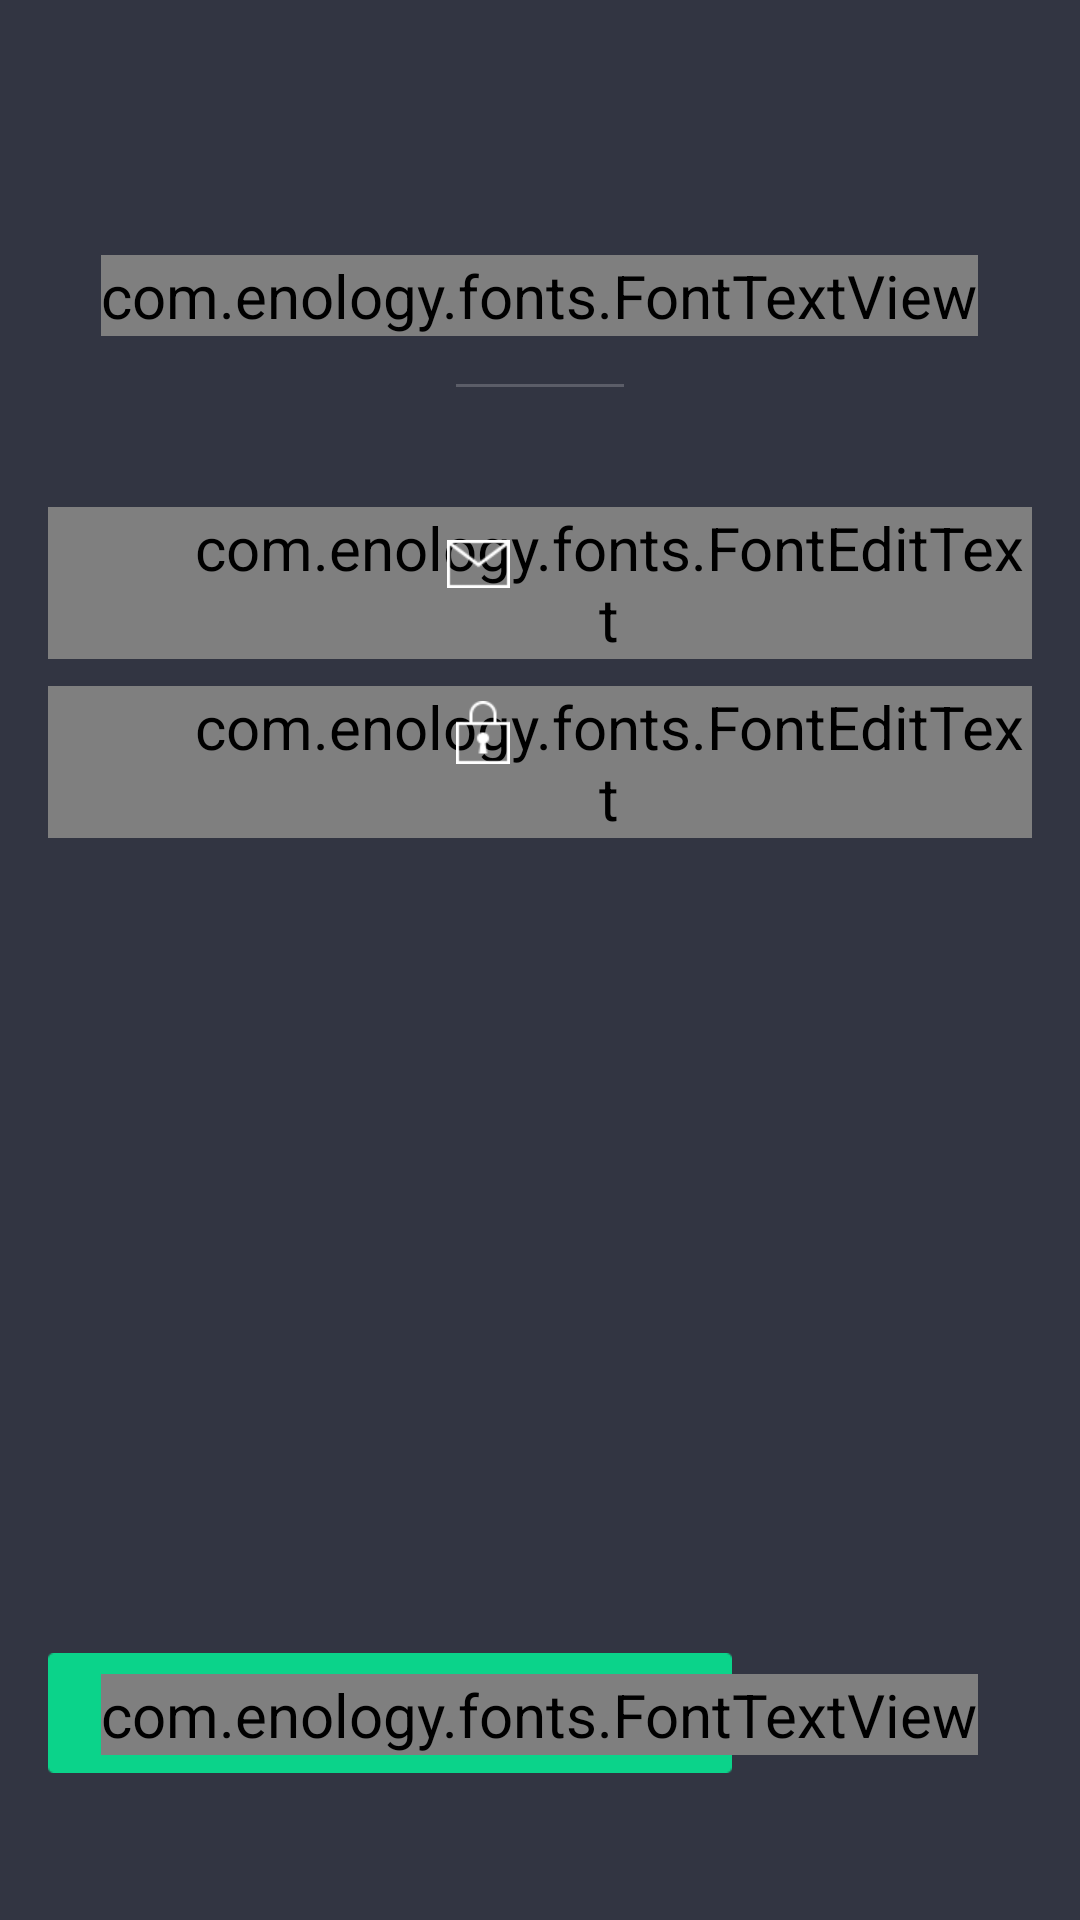

Android layout source for this screen:
<!-- AndroidManifest.xml: activity theme LoginScreen -->
<!-- res/layout/activity_login.xml -->
<RelativeLayout xmlns:android="http://schemas.android.com/apk/res/android"
    xmlns:tools="http://schemas.android.com/tools"
    android:layout_width="match_parent"
    android:layout_height="match_parent"
    android:paddingLeft="@dimen/activity_horizontal_margin"
    android:paddingRight="@dimen/activity_horizontal_margin"
    android:paddingTop="@dimen/activity_vertical_margin"
    android:paddingBottom="@dimen/activity_vertical_margin"
    android:background="#323542"
    tools:context=".MyActivity">

    <com.enology.fonts.FontTextView
        android:text="@string/welcome"
        android:layout_width="wrap_content"
        android:layout_height="wrap_content"
        android:layout_marginTop="69dp"
        android:layout_alignParentTop="true"
        android:layout_centerHorizontal="true"
        android:id="@+id/view" />

    <ImageView
        android:layout_width="wrap_content"
        android:layout_height="wrap_content"
        android:background="@drawable/separator"
        android:layout_marginTop="16dp"
        android:layout_below="@+id/view"
        android:layout_centerHorizontal="true"
        android:id="@+id/separator" />

    <ImageView
        android:id="@+id/logo"
        android:layout_width="wrap_content"
        android:layout_height="wrap_content"
        android:background="@drawable/logo"
        android:layout_marginTop="20dp"
        android:layout_below="@+id/separator"
        android:layout_centerHorizontal="true" />

    <com.jpardogo.android.googleprogressbar.library.GoogleProgressBar
        android:id="@+id/google_progress"
        android:layout_width="150dp"
        android:layout_height="150dp"
        android:layout_marginTop="20dp"
        android:layout_below="@+id/separator"
        android:layout_centerHorizontal="true"
        android:visibility="invisible"/>

    <com.enology.fonts.FontEditText
        android:id="@+id/edittext_email_address"
        android:layout_width="wrap_content"
        android:layout_height="wrap_content"
        android:background="@drawable/txt_input"
        android:hint="@string/text_edittext_email"
        android:textColor="#797b81"
        android:inputType="textEmailAddress"
        android:editable="true"
        android:singleLine="true"
        android:layout_marginTop="20dp"
        android:layout_below="@+id/logo"
        android:layout_centerHorizontal="true"
        android:paddingLeft="46dp"
        android:maxWidth="40dp" />

    <ImageView
        android:id="@+id/icon_email"
        android:layout_width="wrap_content"
        android:layout_height="wrap_content"
        android:background="@drawable/icon_email"
        android:layout_marginTop="11dp"
        android:layout_alignTop="@+id/edittext_email_address"
        android:layout_toLeftOf="@+id/logo"
        android:layout_toStartOf="@+id/logo"
        android:layout_marginRight="10dp" />

    <com.enology.fonts.FontEditText
        android:id="@+id/edittext_password"
        android:layout_width="wrap_content"
        android:layout_height="wrap_content"
        android:background="@drawable/txt_input"
        android:hint="@string/text_edittext_password"
        android:textColor="#797b81"
        android:inputType="textPassword"
        android:editable="true"
        android:singleLine="true"
        android:layout_marginTop="9dp"
        android:layout_below="@+id/edittext_email_address"
        android:layout_alignLeft="@+id/edittext_email_address"
        android:layout_alignStart="@+id/edittext_email_address"
        android:paddingLeft="46dp"
        android:maxWidth="40dp" />

    <ImageView
        android:id="@+id/icon_password"
        android:layout_width="wrap_content"
        android:layout_height="wrap_content"
        android:background="@drawable/icon_password"
        android:layout_marginTop="5dp"
        android:baselineAlignBottom="false"
        android:layout_alignTop="@+id/edittext_password"
        android:layout_alignRight="@+id/icon_email"
        android:layout_alignEnd="@+id/icon_email" />

    <ImageButton
        android:id="@+id/button_signin"
        android:layout_width="wrap_content"
        android:layout_height="wrap_content"
        android:background="@drawable/button_signin"
        android:layout_alignParentBottom="true"
        android:layout_alignLeft="@+id/edittext_email_address"
        android:layout_alignStart="@+id/edittext_email_address"
        android:layout_marginBottom="33dp" />

    <com.enology.fonts.FontTextView
        android:id="@+id/text_button_signin"
        android:text="@string/text_button_signin"
        android:layout_width="wrap_content"
        android:layout_height="wrap_content"
        android:layout_alignTop="@+id/button_signin"
        android:layout_centerHorizontal="true"
        android:layout_marginTop="7dp" />

</RelativeLayout>
<!-- resources referenced by this layout -->
<resources>
  <dimen name="activity_horizontal_margin">16dp</dimen>
  <dimen name="activity_vertical_margin">16dp</dimen>
  <!-- drawable button_signin: png bitmap (drawable-xhdpi, 505 bytes) -->
  <!-- drawable icon_email: png bitmap (drawable-xhdpi, 466 bytes) -->
  <!-- drawable icon_password: png bitmap (drawable-xhdpi, 545 bytes) -->
  <!-- drawable separator: png bitmap (drawable-xhdpi, 152 bytes) -->
  <!-- drawable txt_input: png bitmap (drawable-xhdpi, 483 bytes) -->
  <string name="text_button_signin">Sign in</string>
  <string name="text_edittext_email">E-mail Adress</string>
  <string name="text_edittext_password">*********</string>
  <string name="welcome">Welcome to E-nology</string>
  <style name="LoginScreen" parent="android:Theme.Holo.Light.NoActionBar">
          <item name="android:textViewStyle">@style/TextViewStyle</item>
      </style>
  <style name="TextViewStyle" parent="@android:style/Widget.Holo.Light.TextView">
          <item name="android:textAppearance">@style/TextAppearance</item>
      </style>
  <style name="TextAppearance" parent="@android:style/TextAppearance.Holo">
          <item name="android:textSize">20sp</item>
          <item name="android:textColor">#ffffff</item>
      </style>
</resources>
